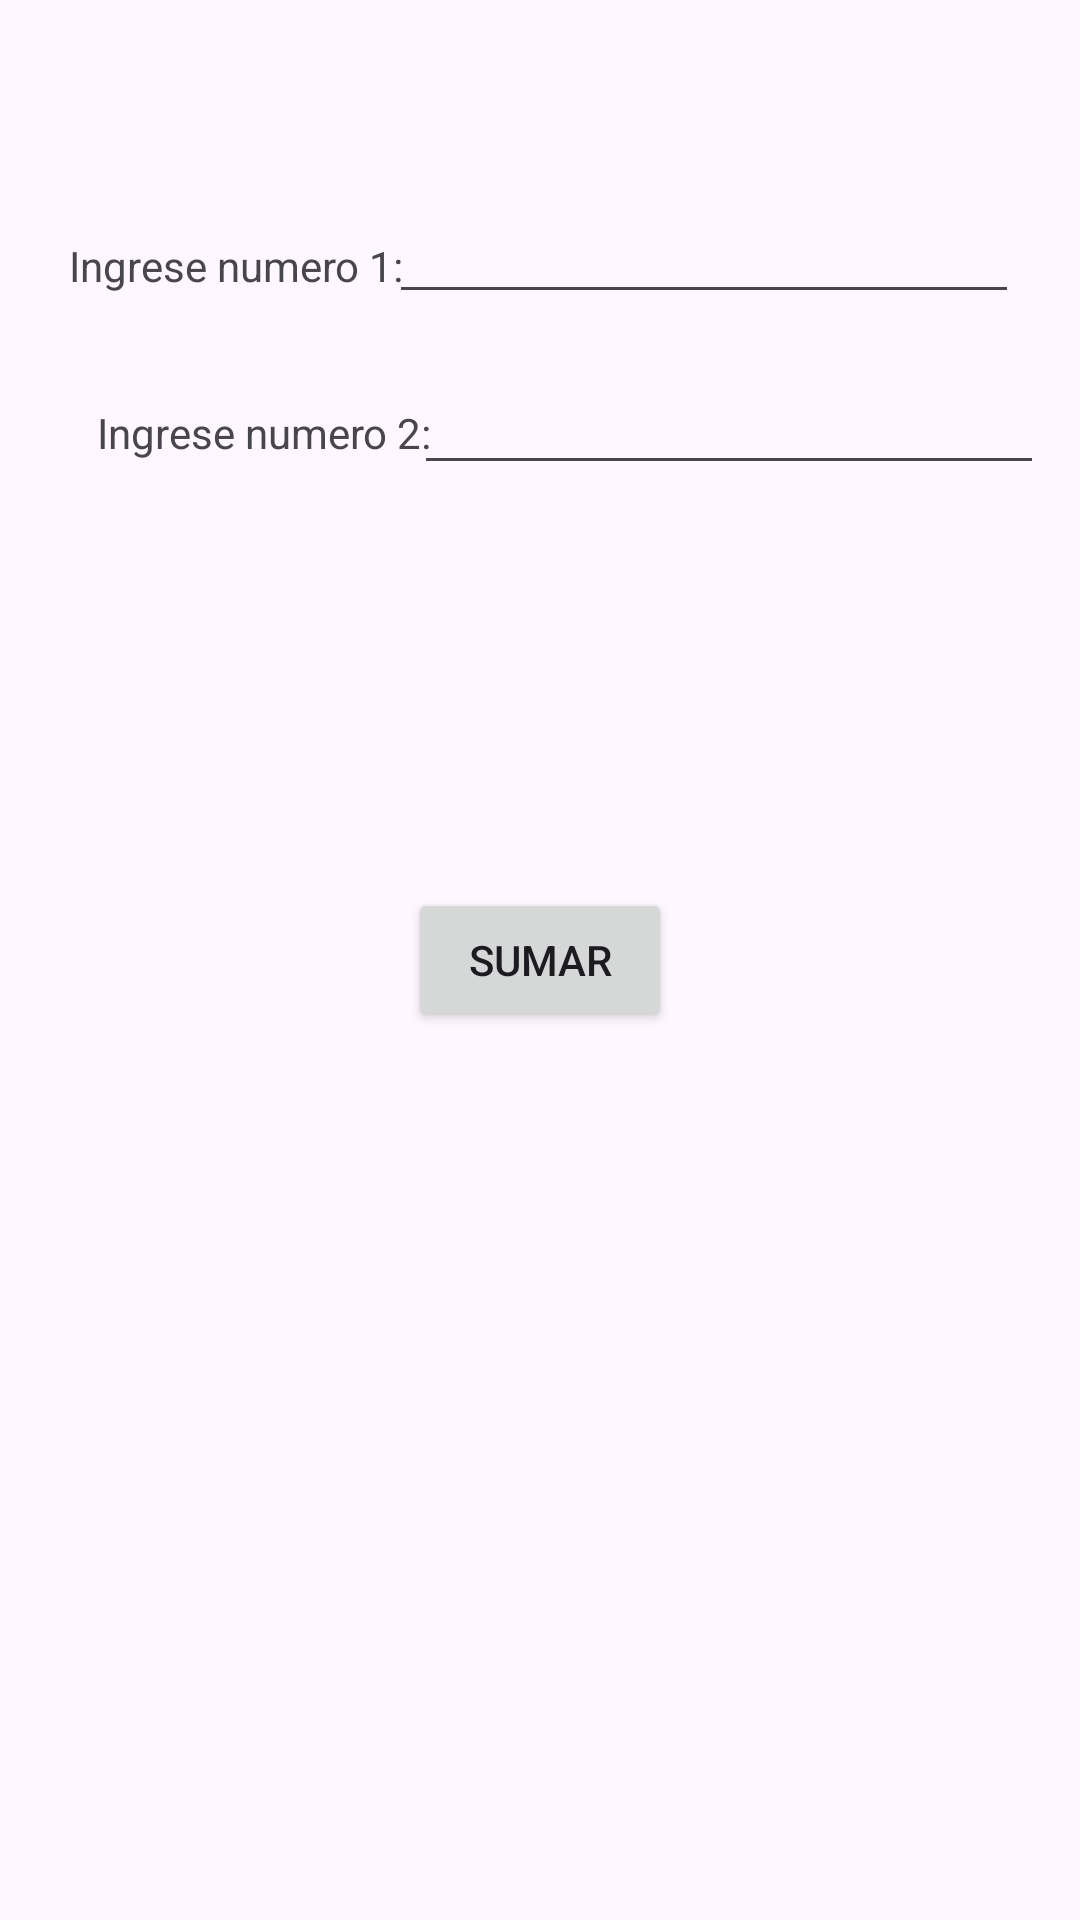

Here is an Android app screen rendered from its layout file. Give the layout XML and the strings, colors and styles it references.
<!-- AndroidManifest.xml: application theme Theme.Examen_I_Parcial_CHUQUIN_JIMMY -->
<!-- res/layout/activity_menu.xml -->
<?xml version="1.0" encoding="utf-8"?>
<androidx.constraintlayout.widget.ConstraintLayout xmlns:android="http://schemas.android.com/apk/res/android"
    xmlns:app="http://schemas.android.com/apk/res-auto"
    xmlns:tools="http://schemas.android.com/tools"
    android:layout_width="match_parent"
    android:layout_height="match_parent"
    tools:context=".menu">

    <Button
        android:id="@+id/btn_calcular"
        android:layout_width="wrap_content"
        android:layout_height="wrap_content"
        android:text="SUMAR"
        app:layout_constraintBottom_toBottomOf="parent"
        app:layout_constraintEnd_toEndOf="parent"
        app:layout_constraintStart_toStartOf="parent"
        app:layout_constraintTop_toTopOf="parent" />

    <EditText
        android:id="@+id/n1"
        android:layout_width="wrap_content"
        android:layout_height="wrap_content"
        android:ems="10"
        android:inputType="text"
        app:layout_constraintBottom_toBottomOf="parent"
        app:layout_constraintEnd_toEndOf="parent"
        app:layout_constraintHorizontal_bias="0.865"
        app:layout_constraintStart_toStartOf="parent"
        app:layout_constraintTop_toTopOf="parent"
        app:layout_constraintVertical_bias="0.106" />

    <EditText
        android:id="@+id/n2"
        android:layout_width="wrap_content"
        android:layout_height="wrap_content"
        android:ems="10"
        android:inputType="text"
        app:layout_constraintBottom_toBottomOf="parent"
        app:layout_constraintEnd_toEndOf="parent"
        app:layout_constraintHorizontal_bias="0.92"
        app:layout_constraintStart_toStartOf="parent"
        app:layout_constraintTop_toTopOf="parent"
        app:layout_constraintVertical_bias="0.201" />

    <TextView
        android:id="@+id/textView"
        android:layout_width="wrap_content"
        android:layout_height="wrap_content"
        android:text="Ingrese numero 1:"
        app:layout_constraintBottom_toBottomOf="parent"
        app:layout_constraintEnd_toEndOf="parent"
        app:layout_constraintHorizontal_bias="0.093"
        app:layout_constraintStart_toStartOf="parent"
        app:layout_constraintTop_toTopOf="parent"
        app:layout_constraintVertical_bias="0.127" />

    <TextView
        android:id="@+id/textView2"
        android:layout_width="wrap_content"
        android:layout_height="wrap_content"
        android:text="Ingrese numero 2:"
        app:layout_constraintBottom_toBottomOf="parent"
        app:layout_constraintEnd_toEndOf="parent"
        app:layout_constraintHorizontal_bias="0.13"
        app:layout_constraintStart_toStartOf="parent"
        app:layout_constraintTop_toTopOf="parent"
        app:layout_constraintVertical_bias="0.217" />
</androidx.constraintlayout.widget.ConstraintLayout>
<!-- resources referenced by this layout -->
<resources>
  <style name="Theme.Examen_I_Parcial_CHUQUIN_JIMMY" parent="Base.Theme.Examen_I_Parcial_CHUQUIN_JIMMY" />
  <style name="Base.Theme.Examen_I_Parcial_CHUQUIN_JIMMY" parent="Theme.Material3.DayNight.NoActionBar">
          
          
      </style>
</resources>
